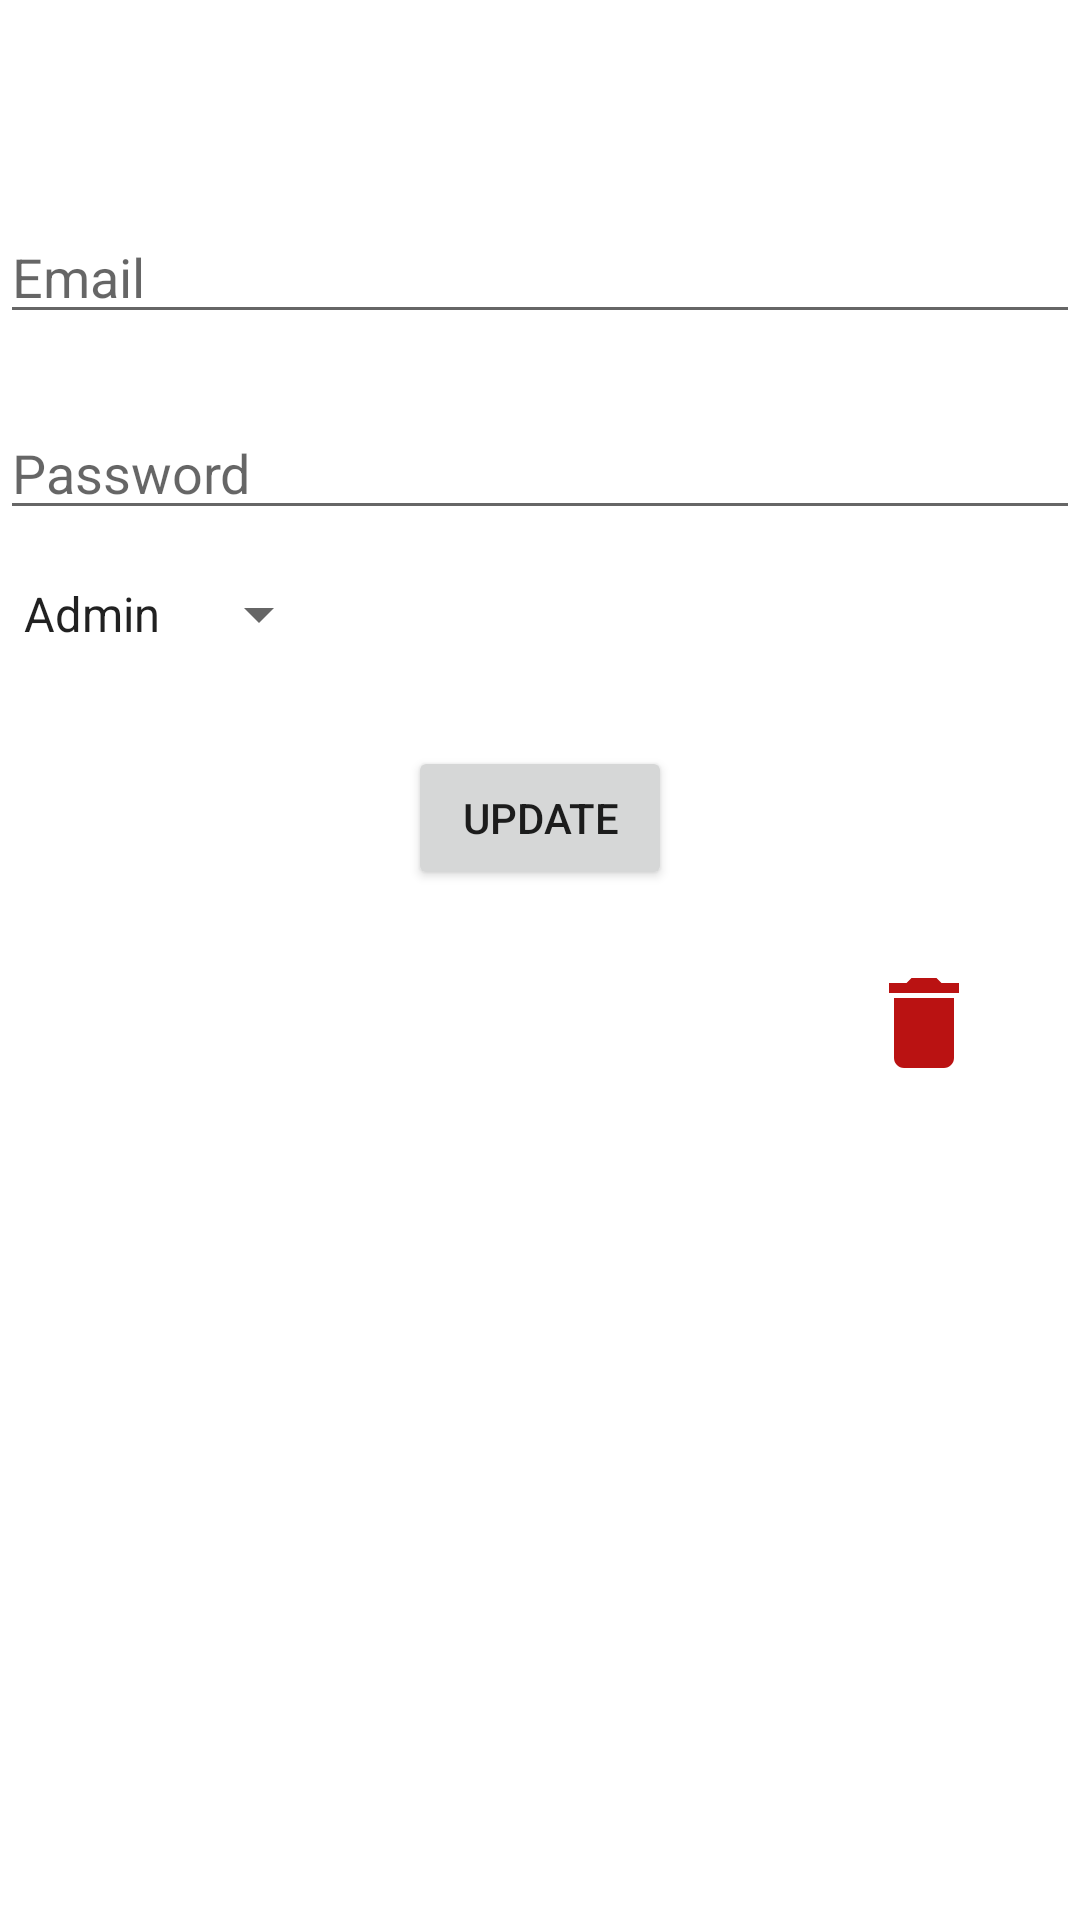

This screen was rendered from an Android layout file. Write that file and the resources it references.
<!-- AndroidManifest.xml: application theme Theme.TestDanamon -->
<!-- res/layout/activity_detail.xml -->
<?xml version="1.0" encoding="utf-8"?>
<androidx.constraintlayout.widget.ConstraintLayout xmlns:android="http://schemas.android.com/apk/res/android"
    xmlns:app="http://schemas.android.com/apk/res-auto"
    xmlns:tools="http://schemas.android.com/tools"
    android:layout_width="match_parent"
    android:layout_height="match_parent"
    android:layout_margin="15dp"
    tools:context=".ui.DetailActivity">

    <EditText
        android:id="@+id/et_email"
        android:layout_width="match_parent"
        android:layout_height="wrap_content"
        android:layout_marginTop="70dp"
        android:hint="Email"
        app:layout_constraintEnd_toEndOf="parent"
        app:layout_constraintStart_toStartOf="parent"
        app:layout_constraintTop_toTopOf="parent" />

    <EditText
        android:id="@+id/et_pass"
        android:layout_width="match_parent"
        android:layout_height="wrap_content"
        android:layout_marginTop="24dp"
        android:hint="Password"
        app:layout_constraintEnd_toEndOf="parent"
        app:layout_constraintStart_toStartOf="parent"
        app:layout_constraintTop_toBottomOf="@+id/et_email" />

    <Spinner
        android:id="@+id/sp_level"
        android:layout_width="wrap_content"
        android:layout_height="wrap_content"
        android:layout_marginTop="16dp"
        android:prompt="@array/level"
        android:entries="@array/level"
        app:layout_constraintStart_toStartOf="@+id/et_pass"
        app:layout_constraintTop_toBottomOf="@+id/et_pass" />

    <Button
        android:id="@+id/btn_update"
        android:layout_width="wrap_content"
        android:layout_height="wrap_content"
        android:layout_marginTop="32dp"
        android:text="Update"
        app:layout_constraintEnd_toEndOf="parent"
        app:layout_constraintStart_toStartOf="parent"
        app:layout_constraintTop_toBottomOf="@+id/sp_level" />

    <ImageView
        android:id="@+id/iv_del"
        android:layout_width="wrap_content"
        android:layout_height="wrap_content"
        android:layout_marginEnd="32dp"
        android:src="@drawable/ic_baseline_delete_24"
        app:layout_constraintBottom_toBottomOf="parent"
        app:layout_constraintEnd_toEndOf="parent"
        app:layout_constraintTop_toBottomOf="@+id/btn_update"
        app:layout_constraintVertical_bias="0.07999998" />

</androidx.constraintlayout.widget.ConstraintLayout>
<!-- resources referenced by this layout -->
<resources>
  <string-array name="level">
          <item>Admin</item>
          <item>User</item>
      </string-array>
  <!-- drawable ic_baseline_delete_24 (drawable) -->
  <vector android:height="40dp" android:tint="#BA1212"
      android:viewportHeight="24" android:viewportWidth="24"
      android:width="40dp" xmlns:android="http://schemas.android.com/apk/res/android">
      <path android:fillColor="@android:color/white" android:pathData="M6,19c0,1.1 0.9,2 2,2h8c1.1,0 2,-0.9 2,-2V7H6v12zM19,4h-3.5l-1,-1h-5l-1,1H5v2h14V4z"/>
  </vector>
  <style name="Theme.TestDanamon" parent="Theme.MaterialComponents.DayNight.DarkActionBar">
          
          <item name="colorPrimary">@color/purple_500</item>
          <item name="colorPrimaryVariant">@color/purple_700</item>
          <item name="colorOnPrimary">@color/white</item>
          
          <item name="colorSecondary">@color/teal_200</item>
          <item name="colorSecondaryVariant">@color/teal_700</item>
          <item name="colorOnSecondary">@color/black</item>
          
          <item name="android:statusBarColor" tools:targetApi="l">?attr/colorPrimaryVariant</item>
          
      </style>
  <!-- not gathered from this repository: default colours our renderer supplied (Android Studio template values) -->
  <color name="purple_500">#FF6200EE</color>
  <color name="purple_700">#FF3700B3</color>
  <color name="teal_200">#FF03DAC5</color>
  <color name="teal_700">#FF018786</color>
  <color name="black">#FF000000</color>
  <color name="white">#FFFFFFFF</color>
</resources>
